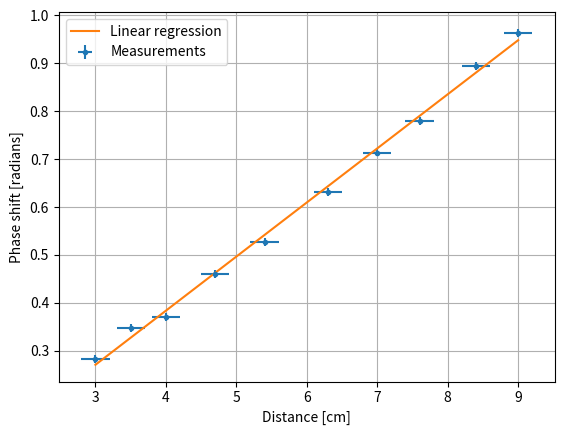

Recreate this plot in Python.
import numpy as np
import scipy
from matplotlib import pyplot as plt

f = 4.15  # kHz
zamzam_x = 70.1  # initial distance [cm] +- 2 mm
dx = (
    np.array((73.1, 73.6, 74.1, 74.8, 75.5, 76.4, 77.1, 77.7, 78.5, 79.1)) - zamzam_x
)  # distance [cm] +- 2 mm
phase = np.array(
    (102, 125, 133, 166, -170, -133, -103, -79.5, -38, -13)
)  # phase shift [deg]
phase = np.radians((phase + 360) % 360)
phase_err = np.radians((3, 3, 3, 3, 3, 3, 3, 3, 3, 3))  # phase shift error [deg]
plt.figure(2)
plt.errorbar(
    dx,
    phase / (2 * np.pi),
    xerr=0.2,
    yerr=phase_err / (2 * np.pi),
    fmt=".",
    label="Measurements",
)

# Linear regression
reg = scipy.stats.linregress(dx, phase)
y = reg.slope * dx + reg.intercept
r = reg.rvalue
r2 = r**2
print(f"r = {r:.3f}, R² = {r2:.3f}")
plt.plot(dx, y / (2 * np.pi), label="Linear regression")

plt.xlabel("Distance [cm]")
plt.ylabel("Phase shift [radians]")
plt.grid()
plt.legend()
plt.savefig("freq_response.svg", format="svg")
plt.show()

lam = 2 * np.pi / reg.slope
print(f"Wavelength of sound in air is {lam:.3f} cm")
v = lam * f * 10
print(f"Speed of sound in air is {v:.3f} m/s")
